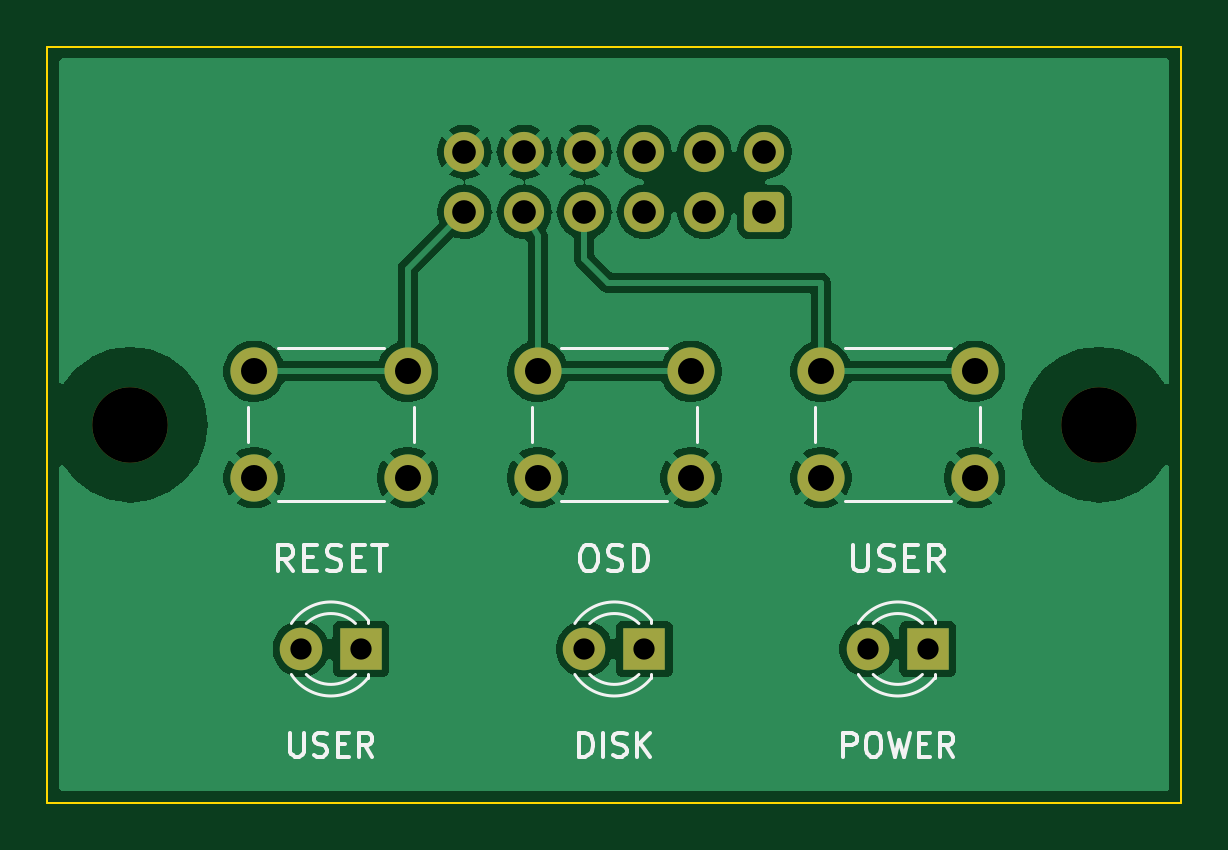
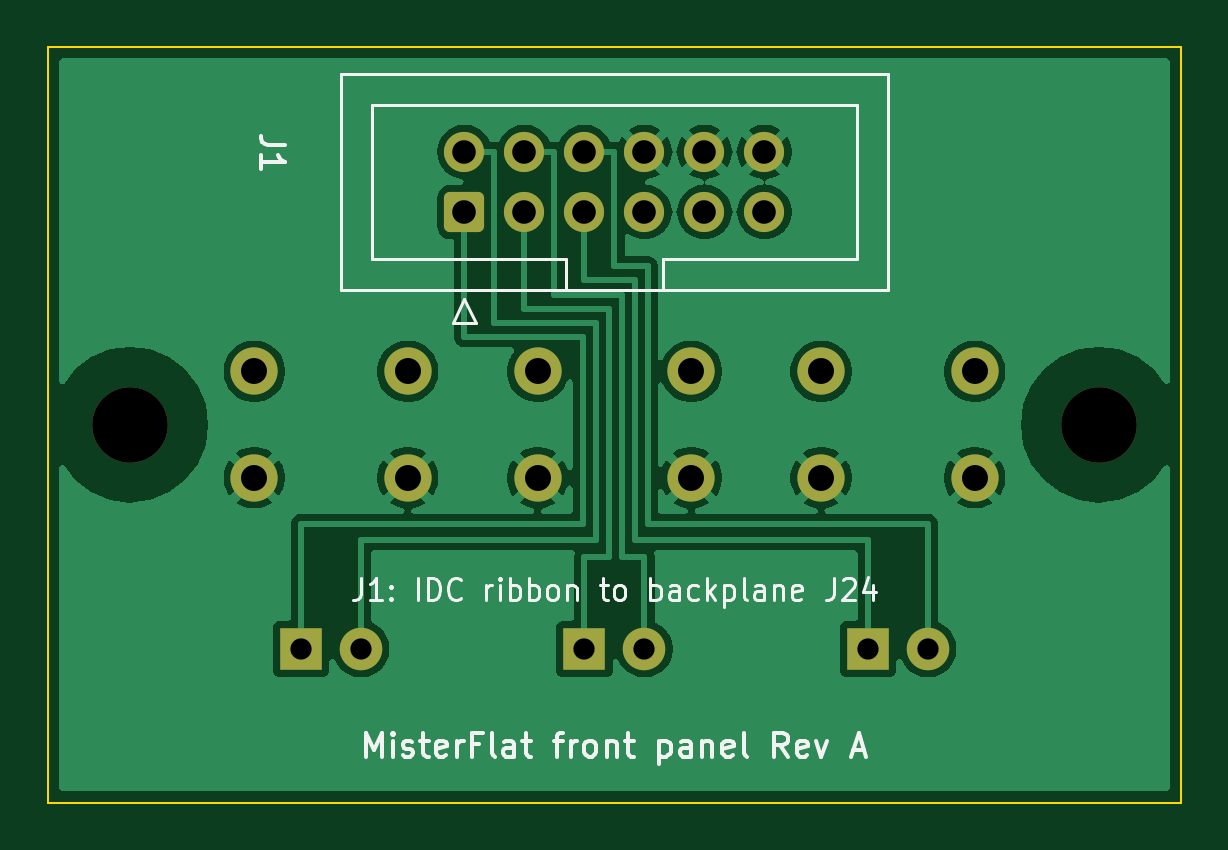
Circuit board: 11 layer files. Board 48.0 x 32.0 mm.
- bottom_copper: MisterFlat_Panel_RevA-B_Cu.gbl (53165 bytes)
- bottom_mask: MisterFlat_Panel_RevA-B_Mask.gbs (2270 bytes)
- paste: MisterFlat_Panel_RevA-B_Paste.gbp (463 bytes)
- bottom_silk: MisterFlat_Panel_RevA-B_Silkscreen.gbo (25405 bytes)
- outline: MisterFlat_Panel_RevA-Edge_Cuts.gm1 (701 bytes)
- top_copper: MisterFlat_Panel_RevA-F_Cu.gtl (57535 bytes)
- top_mask: MisterFlat_Panel_RevA-F_Mask.gts (2270 bytes)
- paste: MisterFlat_Panel_RevA-F_Paste.gtp (463 bytes)
- top_silk: MisterFlat_Panel_RevA-F_Silkscreen.gto (17527 bytes)
- drill: MisterFlat_Panel_RevA-NPTH.drl (356 bytes)
- drill: MisterFlat_Panel_RevA-PTH.drl (908 bytes)

=== bottom_copper: MisterFlat_Panel_RevA-B_Cu.gbl (53165 bytes, source omitted) ===
=== bottom_mask: MisterFlat_Panel_RevA-B_Mask.gbs (2270 bytes, source withheld) ===
=== paste: MisterFlat_Panel_RevA-B_Paste.gbp ===
%TF.GenerationSoftware,KiCad,Pcbnew,10.0.7*%
%TF.CreationDate,2026-10-20T21:59:14+02:00*%
%TF.ProjectId,MisterFlat_Panel_RevA,4d697374-6572-4466-9c61-745f50616e65,A*%
%TF.SameCoordinates,Original*%
%TF.FileFunction,Paste,Bot*%
%TF.FilePolarity,Positive*%
%FSLAX46Y46*%
G04 Gerber Fmt 4.6, Leading zero omitted, Abs format (unit mm)*
G04 Created by KiCad (PCBNEW 10.0.7) date 2026-10-20 21:59:14*
%MOMM*%
%LPD*%
G01*
G04 APERTURE LIST*
G04 APERTURE END LIST*
M02*

=== bottom_silk: MisterFlat_Panel_RevA-B_Silkscreen.gbo (25405 bytes, source omitted) ===
=== outline: MisterFlat_Panel_RevA-Edge_Cuts.gm1 ===
%TF.GenerationSoftware,KiCad,Pcbnew,10.0.7*%
%TF.CreationDate,2026-10-20T21:59:14+02:00*%
%TF.ProjectId,MisterFlat_Panel_RevA,4d697374-6572-4466-9c61-745f50616e65,A*%
%TF.SameCoordinates,Original*%
%TF.FileFunction,Profile,NP*%
%FSLAX46Y46*%
G04 Gerber Fmt 4.6, Leading zero omitted, Abs format (unit mm)*
G04 Created by KiCad (PCBNEW 10.0.7) date 2026-10-20 21:59:14*
%MOMM*%
%LPD*%
G01*
G04 APERTURE LIST*
%TA.AperFunction,Profile*%
%ADD10C,0.100000*%
%TD*%
G04 APERTURE END LIST*
D10*
X100000000Y-100000000D02*
X148000000Y-100000000D01*
X100000000Y-132000000D02*
X100000000Y-100000000D01*
X148000000Y-100000000D02*
X148000000Y-132000000D01*
X148000000Y-132000000D02*
X100000000Y-132000000D01*
M02*

=== top_copper: MisterFlat_Panel_RevA-F_Cu.gtl (57535 bytes, source omitted) ===
=== top_mask: MisterFlat_Panel_RevA-F_Mask.gts (2270 bytes, source withheld) ===
=== paste: MisterFlat_Panel_RevA-F_Paste.gtp ===
%TF.GenerationSoftware,KiCad,Pcbnew,10.0.7*%
%TF.CreationDate,2026-10-20T21:59:14+02:00*%
%TF.ProjectId,MisterFlat_Panel_RevA,4d697374-6572-4466-9c61-745f50616e65,A*%
%TF.SameCoordinates,Original*%
%TF.FileFunction,Paste,Top*%
%TF.FilePolarity,Positive*%
%FSLAX46Y46*%
G04 Gerber Fmt 4.6, Leading zero omitted, Abs format (unit mm)*
G04 Created by KiCad (PCBNEW 10.0.7) date 2026-10-20 21:59:14*
%MOMM*%
%LPD*%
G01*
G04 APERTURE LIST*
G04 APERTURE END LIST*
M02*

=== top_silk: MisterFlat_Panel_RevA-F_Silkscreen.gto (17527 bytes, source omitted) ===
=== drill: MisterFlat_Panel_RevA-NPTH.drl ===
M48
; DRILL file KiCad 10.0.7 date 2026-10-20T21:59:15
; FORMAT={-:-/ absolute / metric / decimal}
; #@! TF.CreationDate,2026-10-20T21:59:15+02:00
; #@! TF.GenerationSoftware,Kicad,Pcbnew,10.0.7
; #@! TF.FileFunction,NonPlated,1,2,NPTH
FMAT,2
METRIC
; #@! TA.AperFunction,NonPlated,NPTH,ComponentDrill
T1C3.200
%
G90
G05
T1
X103.5Y-116.0
X144.5Y-116.0
M30

=== drill: MisterFlat_Panel_RevA-PTH.drl ===
M48
; DRILL file KiCad 10.0.7 date 2026-10-20T21:59:15
; FORMAT={-:-/ absolute / metric / decimal}
; #@! TF.CreationDate,2026-10-20T21:59:15+02:00
; #@! TF.GenerationSoftware,Kicad,Pcbnew,10.0.7
; #@! TF.FileFunction,Plated,1,2,PTH
FMAT,2
METRIC
; #@! TA.AperFunction,Plated,PTH,ComponentDrill
T1C0.900
; #@! TA.AperFunction,Plated,PTH,ComponentDrill
T2C1.000
; #@! TA.AperFunction,Plated,PTH,ComponentDrill
T3C1.100
%
G90
G05
T1
X110.73Y-125.5
X113.27Y-125.5
X122.73Y-125.5
X125.27Y-125.5
X134.73Y-125.5
X137.27Y-125.5
T2
X117.65Y-104.46
X117.65Y-107.0
X120.19Y-104.46
X120.19Y-107.0
X122.73Y-104.46
X122.73Y-107.0
X125.27Y-104.46
X125.27Y-107.0
X127.81Y-104.46
X127.81Y-107.0
X130.35Y-104.46
X130.35Y-107.0
T3
X108.75Y-113.75
X108.75Y-118.25
X115.25Y-113.75
X115.25Y-118.25
X120.75Y-113.75
X120.75Y-118.25
X127.25Y-113.75
X127.25Y-118.25
X132.75Y-113.75
X132.75Y-118.25
X139.25Y-113.75
X139.25Y-118.25
M30
